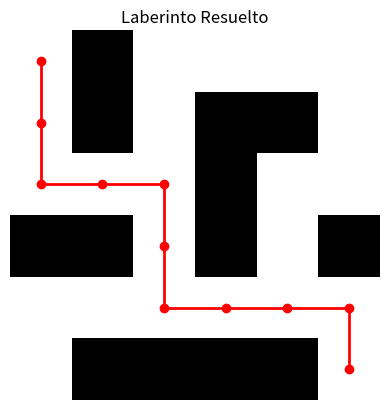

Recreate this plot in Python.
import matplotlib.pyplot as plt
import numpy as np
from collections import deque

# Representación del laberinto: 0 = camino, 1 = pared
maze = [
    [0, 1, 0, 0, 0, 0],
    [0, 1, 0, 1, 1, 0],
    [0, 0, 0, 1, 0, 0],
    [1, 1, 0, 1, 0, 1],
    [0, 0, 0, 0, 0, 0],
    [0, 1, 1, 1, 1, 0],
]

start = (0, 0)  # Posición inicial
end = (5, 5)    # Posición objetivo

def bfs(maze, start, end):
    """
    Algoritmo de búsqueda BFS para encontrar el camino más corto en un laberinto.
    
    Args:
        maze (list): Laberinto representado como una lista de listas.
        start (tuple): Coordenadas iniciales (fila, columna).
        end (tuple): Coordenadas objetivo (fila, columna).

    Returns:
        list: Camino desde el inicio hasta el objetivo o una lista vacía si no hay solución.
    """
    rows, cols = len(maze), len(maze[0])
    queue = deque([start])
    visited = set()
    visited.add(start)
    parent = {start: None}  # Rastrear el camino

    while queue:
        current = queue.popleft()
        if current == end:
            # Reconstruir el camino
            path = []
            while current is not None:
                path.append(current)
                current = parent[current]
            return path[::-1]  # Invertir el camino

        # Expandir los vecinos
        for dr, dc in [(-1, 0), (1, 0), (0, -1), (0, 1)]:
            neighbor = (current[0] + dr, current[1] + dc)
            if 0 <= neighbor[0] < rows and 0 <= neighbor[1] < cols and neighbor not in visited and maze[neighbor[0]][neighbor[1]] == 0:
                queue.append(neighbor)
                visited.add(neighbor)
                parent[neighbor] = current

    return []  # Si no se encuentra solución

def dfs(maze, start, end, path=None, visited=None):
    """
    Algoritmo de búsqueda DFS para explorar todas las rutas posibles en un laberinto.
    
    Args:
        maze (list): Laberinto representado como una lista de listas.
        start (tuple): Coordenadas iniciales (fila, columna).
        end (tuple): Coordenadas objetivo (fila, columna).

    Returns:
        list: Camino desde el inicio hasta el objetivo o una lista vacía si no hay solución.
    """
    if path is None:
        path = []
    if visited is None:
        visited = set()

    path.append(start)
    visited.add(start)

    if start == end:
        return path

    # Expandir los vecinos
    rows, cols = len(maze), len(maze[0])
    for dr, dc in [(-1, 0), (1, 0), (0, -1), (0, 1)]:
        neighbor = (start[0] + dr, start[1] + dc)
        if 0 <= neighbor[0] < rows and 0 <= neighbor[1] < cols and neighbor not in visited and maze[neighbor[0]][neighbor[1]] == 0:
            result = dfs(maze, neighbor, end, path, visited)
            if result:
                return result

    path.pop()  # Retroceder si no hay solución en esta rama
    return []

def visualize_maze(maze, path):
    """
    Visualiza el laberinto y el camino encontrado utilizando matplotlib.
    
    Args:
        maze (list): Laberinto representado como una lista de listas.
        path (list): Lista de coordenadas del camino encontrado.
    """
    maze_array = np.array(maze)
    plt.imshow(maze_array, cmap="binary")

    # Dibujar el camino
    if path:
        x, y = zip(*path)
        plt.plot(y, x, color="red", linewidth=2, marker="o")

    plt.title("Laberinto Resuelto")
    plt.axis("off")
    plt.show()

if __name__ == "__main__":
    print("Laberinto Original:")
    for row in maze:
        print(row)

    print("\nResolviendo con BFS...")
    bfs_path = bfs(maze, start, end)
    if bfs_path:
        print("Camino encontrado con BFS:", bfs_path)
    else:
        print("No se encontró un camino con BFS.")

    print("\nResolviendo con DFS...")
    dfs_path = dfs(maze, start, end)
    if dfs_path:
        print("Camino encontrado con DFS:", dfs_path)
    else:
        print("No se encontró un camino con DFS.")

    print("\nVisualizando el laberinto con el camino encontrado (BFS)...")
    visualize_maze(maze, bfs_path)
